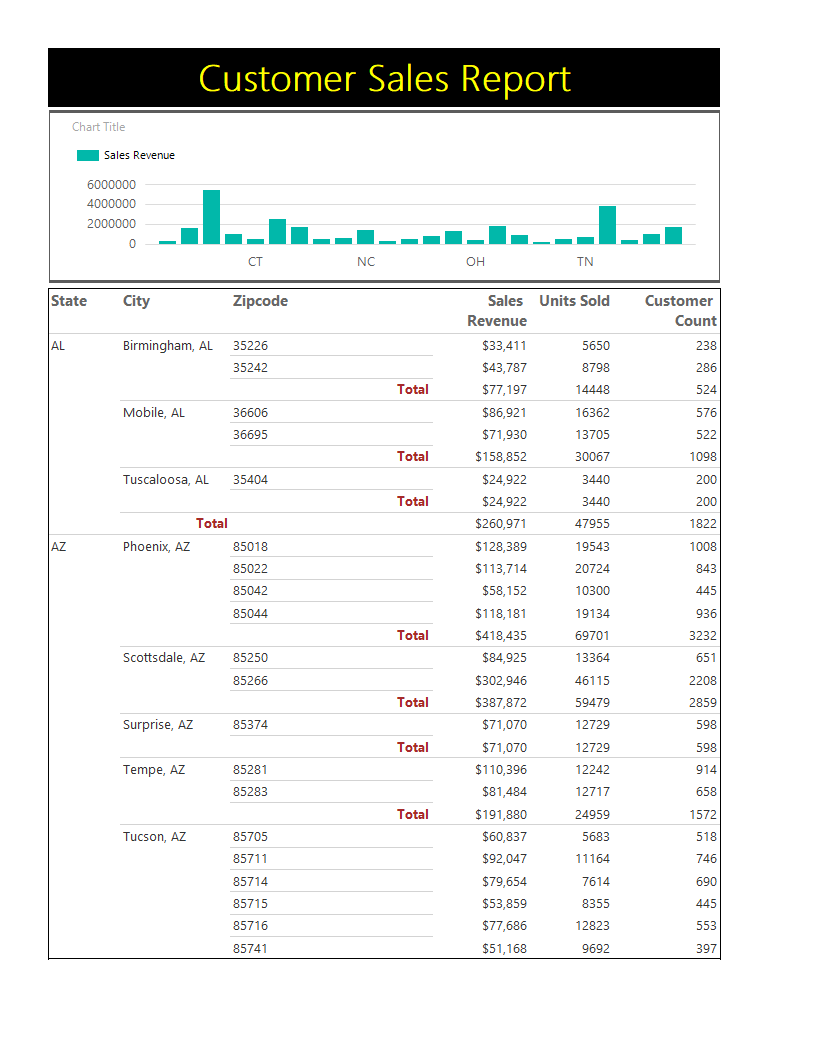

The table this chart was drawn from, first rows:
Sales Revenue_label, Sales Revenue_Chart2_CategoryGroup_label, Sales Revenue_Chart2_CategoryGroup_Value…
Sales Revenue, AL, 260971
Sales Revenue, AZ, 1586886
Sales Revenue, CA, 5394441
Sales Revenue, CO, 1037779
Sales Revenue, CT, 497090
Sales Revenue, FL, 2558182
Sales Revenue, GA, 1707677
Sales Revenue, LA, 450445
Sales Revenue, MA, 569535
Sales Revenue, NC, 1448869
Sales Revenue, NH, 256513
Sales Revenue, NJ, 509734
Sales Revenue, NM, 833784
Sales Revenue, NY, 1303529
Sales Revenue, OH, 416938
Sales Revenue, OR, 1789160
Sales Revenue, PA, 887492
Sales Revenue, RI, 203680
Sales Revenue, SC, 458267
Sales Revenue, TN, 728281
Sales Revenue, TX, 3829475
Sales Revenue, UT, 384891
Sales Revenue, VA, 993454
Sales Revenue, WA, 1681541
State, City, Zipcode, Sales_Revenue, Units_Sold, Customer_Count, Textbox163, Textbox164, Textbox165, Textbox158, Textbox159, Textbox160, Textbox152, Textbox153, Textbox154
AL, Birmingham, AL, 35226, $33,411, 5650, 238, $77,197, 14448, 524, $260,971, 47955, 1822, $29,788,617, 4849220, 223244
AL, Birmingham, AL, 35242, $43,787, 8798, 286, $77,197, 14448, 524, $260,971, 47955, 1822, $29,788,617, 4849220, 223244
AL, Mobile, AL, 36606, $86,921, 16362, 576, $158,852, 30067, 1098, $260,971, 47955, 1822, $29,788,617, 4849220, 223244
AL, Mobile, AL, 36695, $71,930, 13705, 522, $158,852, 30067, 1098, $260,971, 47955, 1822, $29,788,617, 4849220, 223244
AL, Tuscaloosa, AL, 35404, $24,922, 3440, 200, $24,922, 3440, 200, $260,971, 47955, 1822, $29,788,617, 4849220, 223244
AZ, Phoenix, AZ, 85018, $128,389, 19543, 1008, $418,435, 69701, 3232, $1,586,886, 236120, 12406, $29,788,617, 4849220, 223244
AZ, Phoenix, AZ, 85022, $113,714, 20724, 843, $418,435, 69701, 3232, $1,586,886, 236120, 12406, $29,788,617, 4849220, 223244
AZ, Phoenix, AZ, 85042, $58,152, 10300, 445, $418,435, 69701, 3232, $1,586,886, 236120, 12406, $29,788,617, 4849220, 223244
AZ, Phoenix, AZ, 85044, $118,181, 19134, 936, $418,435, 69701, 3232, $1,586,886, 236120, 12406, $29,788,617, 4849220, 223244
AZ, Scottsdale, AZ, 85250, $84,925, 13364, 651, $387,872, 59479, 2859, $1,586,886, 236120, 12406, $29,788,617, 4849220, 223244
AZ, Scottsdale, AZ, 85266, $302,946, 46115, 2208, $387,872, 59479, 2859, $1,586,886, 236120, 12406, $29,788,617, 4849220, 223244
AZ, Surprise, AZ, 85374, $71,070, 12729, 598, $71,070, 12729, 598, $1,586,886, 236120, 12406, $29,788,617, 4849220, 223244
AZ, Tempe, AZ, 85281, $110,396, 12242, 914, $191,880, 24959, 1572, $1,586,886, 236120, 12406, $29,788,617, 4849220, 223244
AZ, Tempe, AZ, 85283, $81,484, 12717, 658, $191,880, 24959, 1572, $1,586,886, 236120, 12406, $29,788,617, 4849220, 223244
AZ, Tucson, AZ, 85705, $60,837, 5683, 518, $517,629, 69252, 4145, $1,586,886, 236120, 12406, $29,788,617, 4849220, 223244
AZ, Tucson, AZ, 85711, $92,047, 11164, 746, $517,629, 69252, 4145, $1,586,886, 236120, 12406, $29,788,617, 4849220, 223244
AZ, Tucson, AZ, 85714, $79,654, 7614, 690, $517,629, 69252, 4145, $1,586,886, 236120, 12406, $29,788,617, 4849220, 223244
AZ, Tucson, AZ, 85715, $53,859, 8355, 445, $517,629, 69252, 4145, $1,586,886, 236120, 12406, $29,788,617, 4849220, 223244
AZ, Tucson, AZ, 85716, $77,686, 12823, 553, $517,629, 69252, 4145, $1,586,886, 236120, 12406, $29,788,617, 4849220, 223244
AZ, Tucson, AZ, 85741, $51,168, 9692, 397, $517,629, 69252, 4145, $1,586,886, 236120, 12406, $29,788,617, 4849220, 223244
AZ, Tucson, AZ, 85748, $102,378, 13921, 796, $517,629, 69252, 4145, $1,586,886, 236120, 12406, $29,788,617, 4849220, 223244
CA, Alameda, CA, 94501, $89,587, 10224, 763, $89,587, 10224, 763, $5,394,441, 681607, 45070, $29,788,617, 4849220, 223244
CA, Anaheim, CA, 92802, $98,532, 13493, 801, $190,551, 23159, 1586, $5,394,441, 681607, 45070, $29,788,617, 4849220, 223244
CA, Anaheim, CA, 92808, $92,018, 9666, 785, $190,551, 23159, 1586, $5,394,441, 681607, 45070, $29,788,617, 4849220, 223244
CA, Bakersfield, CA, 93304, $71,743, 8668, 656, $233,723, 22341, 2190, $5,394,441, 681607, 45070, $29,788,617, 4849220, 223244
CA, Bakersfield, CA, 93306, $40,130, 3136, 409, $233,723, 22341, 2190, $5,394,441, 681607, 45070, $29,788,617, 4849220, 223244
CA, Bakersfield, CA, 93311, $74,162, 7356, 684, $233,723, 22341, 2190, $5,394,441, 681607, 45070, $29,788,617, 4849220, 223244
CA, Bakersfield, CA, 93312, $47,689, 3181, 441, $233,723, 22341, 2190, $5,394,441, 681607, 45070, $29,788,617, 4849220, 223244
CA, Burbank, CA, 91504, $66,427, 9236, 585, $66,427, 9236, 585, $5,394,441, 681607, 45070, $29,788,617, 4849220, 223244
CA, Compton, CA, 90220, $117,816, 16964, 980, $117,816, 16964, 980, $5,394,441, 681607, 45070, $29,788,617, 4849220, 223244
CA, Corona, CA, 92881, $73,941, 6588, 665, $73,941, 6588, 665, $5,394,441, 681607, 45070, $29,788,617, 4849220, 223244
CA, Cupertino, CA, 95014, $70,171, 7744, 609, $70,171, 7744, 609, $5,394,441, 681607, 45070, $29,788,617, 4849220, 223244
CA, Eureka, CA, 95501, $121,843, 19086, 997, $121,843, 19086, 997, $5,394,441, 681607, 45070, $29,788,617, 4849220, 223244
CA, Folsom, CA, 95630, $125,952, 17109, 937, $125,952, 17109, 937, $5,394,441, 681607, 45070, $29,788,617, 4849220, 223244
CA, Fresno, CA, 93710, $103,947, 9552, 972, $315,123, 34184, 2891, $5,394,441, 681607, 45070, $29,788,617, 4849220, 223244
... 334 more rows
